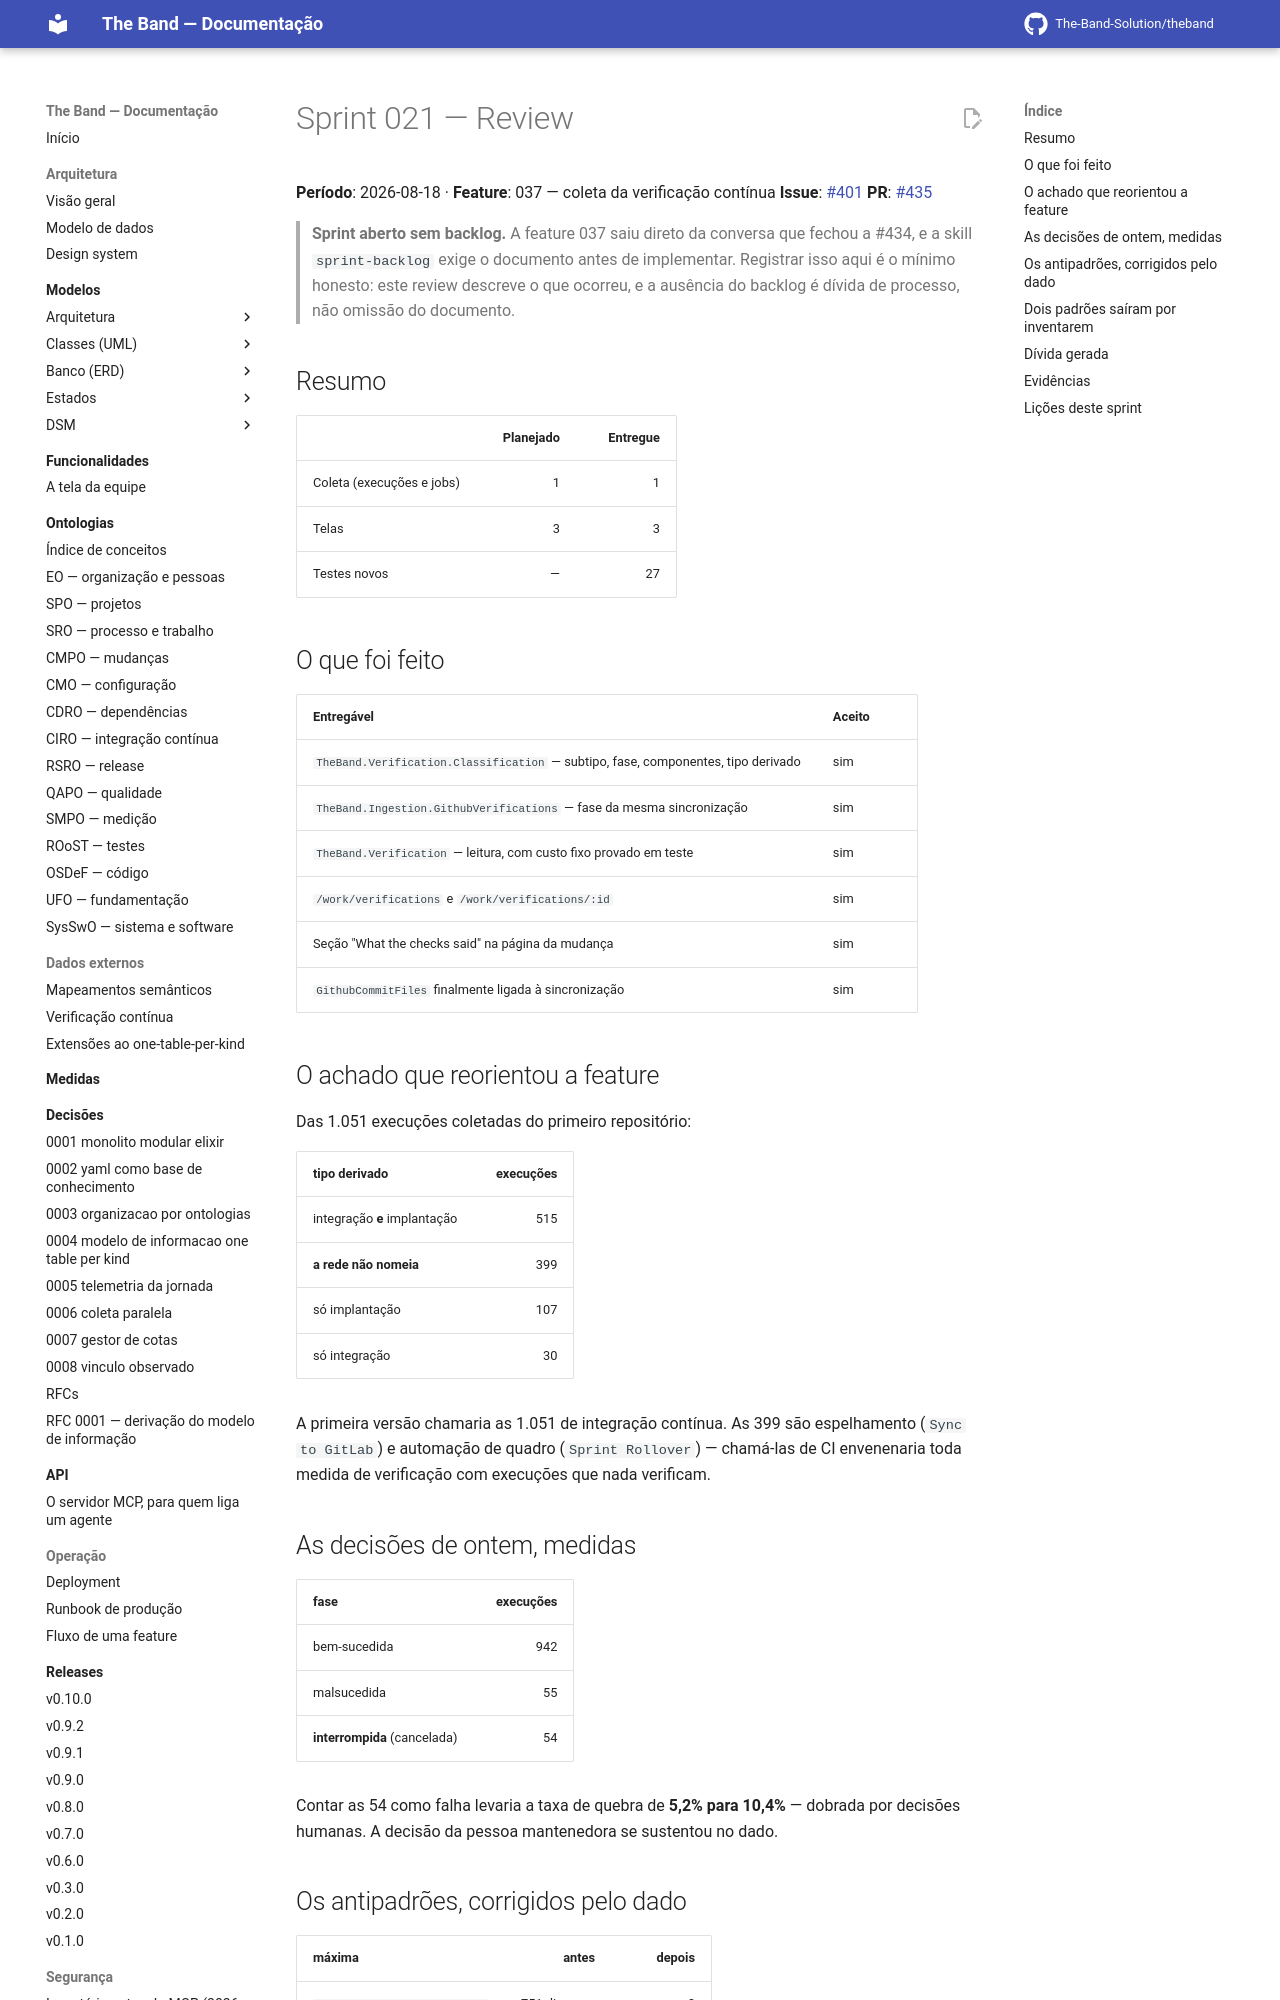

repository: The-Band-Solution/theband · page: developers/sprints/021-coleta-do-ci/sprint-review/index.html · generator: mkdocs

# Sprint 021 — Review

**Período**: 2026-08-18 · **Feature**: 037 — coleta da verificação contínua
**Issue**: [#401](https://github.com/The-Band-Solution/theband/issues/401)
**PR**: [#435](https://github.com/The-Band-Solution/theband/pull/435)

> **Sprint aberto sem backlog.** A feature 037 saiu direto da conversa que fechou a #434, e
> a skill `sprint-backlog` exige o documento antes de implementar. Registrar isso aqui é o
> mínimo honesto: este review descreve o que ocorreu, e a ausência do backlog é dívida de
> processo, não omissão do documento.

## Resumo

| | Planejado | Entregue |
|---|---:|---:|
| Coleta (execuções e jobs) | 1 | 1 |
| Telas | 3 | 3 |
| Testes novos | — | 27 |

## O que foi feito

| Entregável | Aceito |
|---|---|
| `TheBand.Verification.Classification` — subtipo, fase, componentes, tipo derivado | sim |
| `TheBand.Ingestion.GithubVerifications` — fase da mesma sincronização | sim |
| `TheBand.Verification` — leitura, com custo fixo provado em teste | sim |
| `/work/verifications` e `/work/verifications/:id` | sim |
| Seção "What the checks said" na página da mudança | sim |
| `GithubCommitFiles` finalmente ligada à sincronização | sim |

## O achado que reorientou a feature

Das 1.051 execuções coletadas do primeiro repositório:

| tipo derivado | execuções |
|---|---:|
| integração **e** implantação | 515 |
| **a rede não nomeia** | 399 |
| só implantação | 107 |
| só integração | 30 |

A primeira versão chamaria as 1.051 de integração contínua. As 399 são espelhamento
(`Sync to GitLab`) e automação de quadro (`Sprint Rollover`) — chamá-las de CI envenenaria
toda medida de verificação com execuções que nada verificam.
